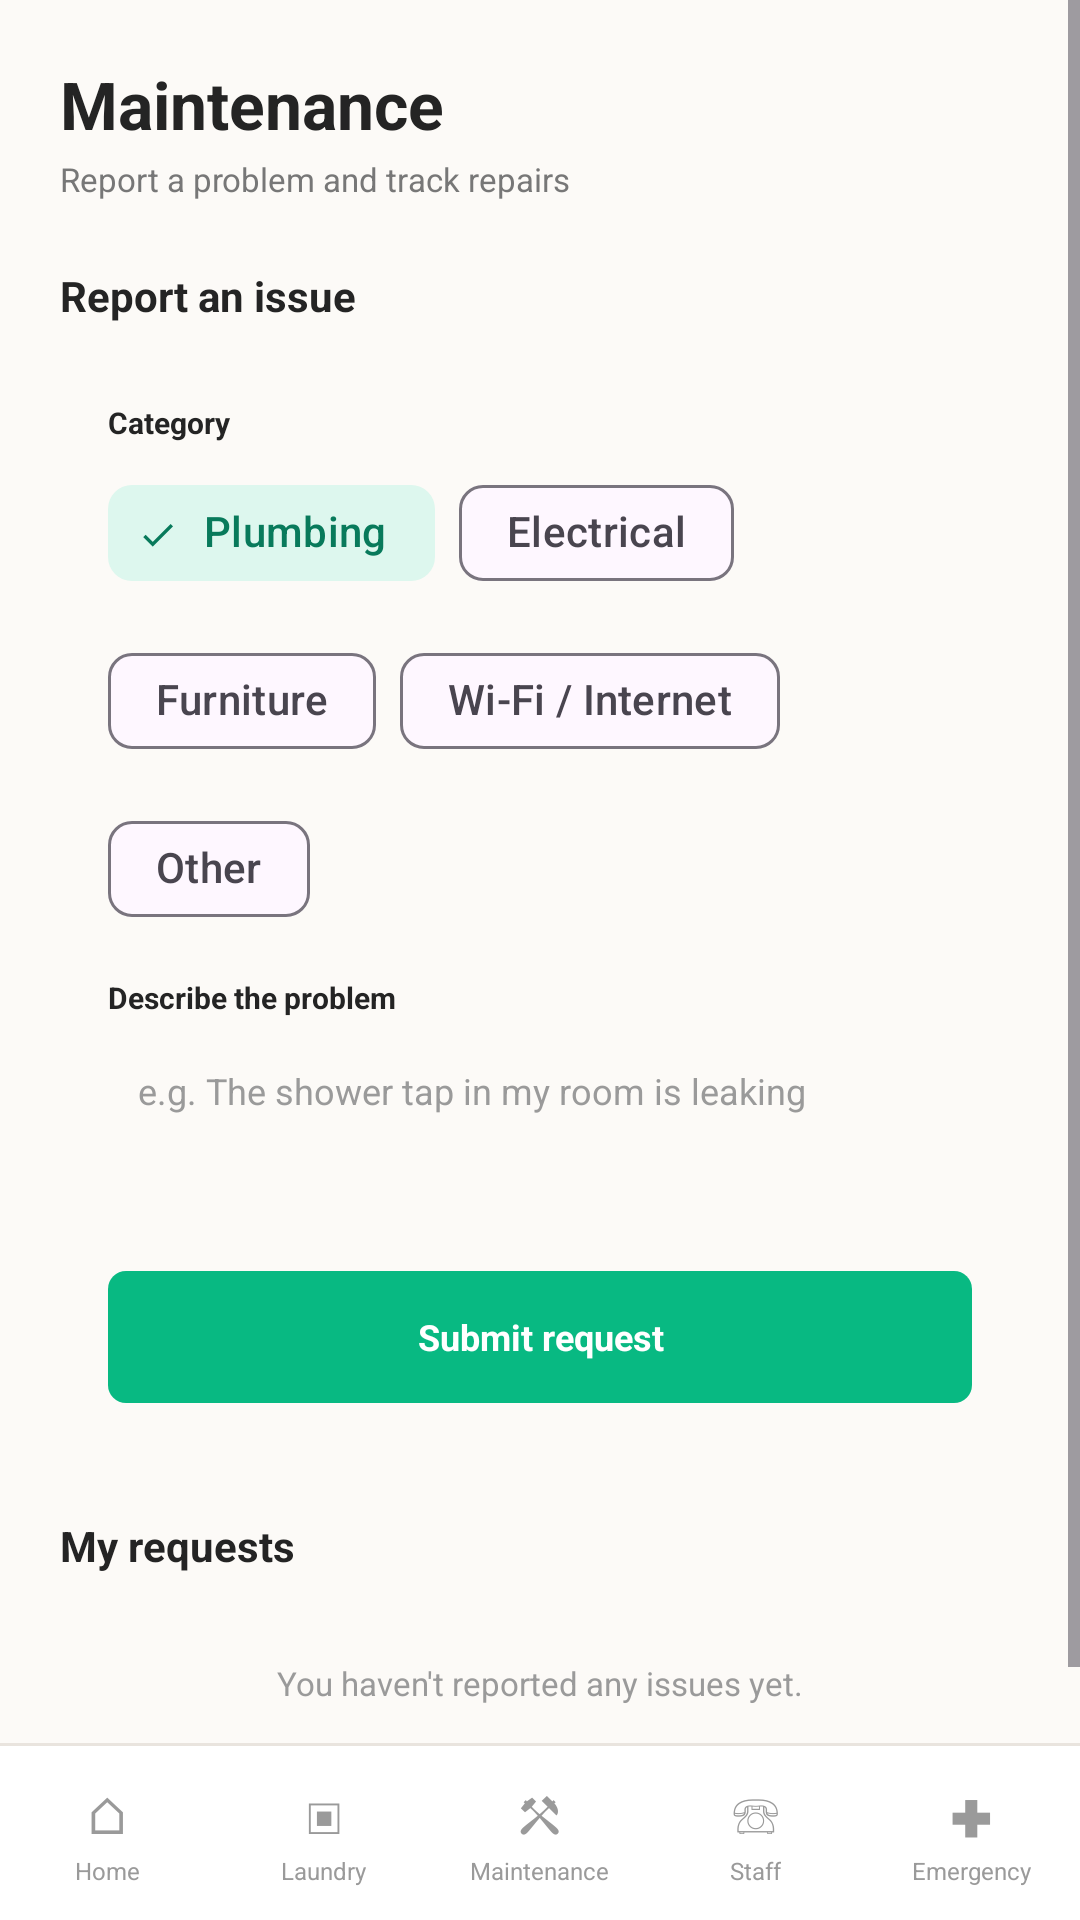

Android layout source for this screen:
<!-- AndroidManifest.xml: application theme Theme.ResCare -->
<!-- res/layout/maintenance.xml -->
<?xml version="1.0" encoding="utf-8"?>
<LinearLayout
    xmlns:android="http://schemas.android.com/apk/res/android"
    xmlns:app="http://schemas.android.com/apk/res-auto"
    android:layout_width="match_parent"
    android:layout_height="match_parent"
    android:orientation="vertical"
    android:background="@color/background">

    <ScrollView
        android:layout_width="match_parent"
        android:layout_height="0dp"
        android:layout_weight="1"
        android:fillViewport="true">

        <LinearLayout
            android:layout_width="match_parent"
            android:layout_height="wrap_content"
            android:orientation="vertical"
            android:padding="20dp">

            <TextView
                style="@style/ScreenTitle"
                android:text="@string/maintenance"/>

            <TextView
                style="@style/ScreenSubtitle"
                android:text="@string/maintenance_subtitle"/>

            

            <TextView
                style="@style/SectionTitle"
                android:text="@string/report_an_issue"/>

            <LinearLayout
                android:layout_width="match_parent"
                android:layout_height="wrap_content"
                android:orientation="vertical"
                android:padding="16dp"
                android:background="@drawable/card_background">

                <TextView
                    style="@style/FieldLabel"
                    android:text="@string/issue_category"/>

                <com.google.android.material.chip.ChipGroup
                    android:id="@+id/categoryGroup"
                    android:layout_width="match_parent"
                    android:layout_height="wrap_content"
                    android:layout_marginTop="6dp"
                    app:singleSelection="true"
                    app:selectionRequired="true"
                    app:checkedChip="@+id/categoryPlumbing">

                    <com.google.android.material.chip.Chip
                        android:id="@+id/categoryPlumbing"
                        style="@style/Widget.Material3.Chip.Filter"
                        android:layout_width="wrap_content"
                        android:layout_height="wrap_content"
                        android:text="@string/category_plumbing"/>

                    <com.google.android.material.chip.Chip
                        android:id="@+id/categoryElectrical"
                        style="@style/Widget.Material3.Chip.Filter"
                        android:layout_width="wrap_content"
                        android:layout_height="wrap_content"
                        android:text="@string/category_electrical"/>

                    <com.google.android.material.chip.Chip
                        android:id="@+id/categoryFurniture"
                        style="@style/Widget.Material3.Chip.Filter"
                        android:layout_width="wrap_content"
                        android:layout_height="wrap_content"
                        android:text="@string/category_furniture"/>

                    <com.google.android.material.chip.Chip
                        android:id="@+id/categoryInternet"
                        style="@style/Widget.Material3.Chip.Filter"
                        android:layout_width="wrap_content"
                        android:layout_height="wrap_content"
                        android:text="@string/category_internet"/>

                    <com.google.android.material.chip.Chip
                        android:id="@+id/categoryOther"
                        style="@style/Widget.Material3.Chip.Filter"
                        android:layout_width="wrap_content"
                        android:layout_height="wrap_content"
                        android:text="@string/category_other"/>

                </com.google.android.material.chip.ChipGroup>

                <TextView
                    style="@style/FieldLabel"
                    android:layout_marginTop="12dp"
                    android:text="@string/issue_description"/>

                <EditText
                    android:id="@+id/issueDescription"
                    android:layout_width="match_parent"
                    android:layout_height="wrap_content"
                    android:layout_marginTop="6dp"
                    android:minLines="3"
                    android:gravity="top|start"
                    android:padding="10dp"
                    android:hint="@string/issue_description_hint"
                    android:inputType="textMultiLine|textCapSentences"
                    android:textSize="12sp"
                    android:textColor="@color/text_primary"
                    android:textColorHint="@color/text_muted"
                    android:background="@drawable/bg_input"/>

                <TextView
                    android:id="@+id/submitRequestButton"
                    style="@style/PrimaryButton"
                    android:layout_marginTop="14dp"
                    android:text="@string/submit_request"/>

            </LinearLayout>

            

            <TextView
                style="@style/SectionTitle"
                android:text="@string/my_requests"/>

            <LinearLayout
                android:id="@+id/requestsContainer"
                style="@style/ListCard">

                <TextView
                    android:id="@+id/noRequestsText"
                    style="@style/EmptyText"
                    android:text="@string/no_requests"/>

            </LinearLayout>

        </LinearLayout>

    </ScrollView>

    <include layout="@layout/bottom_nav"/>

</LinearLayout>
<!-- res/layout/bottom_nav.xml (included above) -->
<?xml version="1.0" encoding="utf-8"?>
<LinearLayout xmlns:android="http://schemas.android.com/apk/res/android"
    android:id="@+id/bottomNav"
    android:layout_width="match_parent"
    android:layout_height="wrap_content"
    android:orientation="vertical"
    android:background="@color/surface">

    <View
        android:layout_width="match_parent"
        android:layout_height="1dp"
        android:background="@color/border" />

    <LinearLayout
        android:layout_width="match_parent"
        android:layout_height="58dp"
        android:orientation="horizontal">

        <LinearLayout
            android:id="@+id/navHome"
            style="@style/NavItem">

            <TextView style="@style/NavIcon" android:text="⌂" />
            <TextView style="@style/NavText" android:text="@string/nav_home" />
        </LinearLayout>

        <LinearLayout
            android:id="@+id/navLaundry"
            style="@style/NavItem">

            <TextView style="@style/NavIcon" android:text="▣" />
            <TextView style="@style/NavText" android:text="@string/laundry" />
        </LinearLayout>

        <LinearLayout
            android:id="@+id/navMaintenance"
            style="@style/NavItem">

            <TextView style="@style/NavIcon" android:text="⚒" />
            <TextView style="@style/NavText" android:text="@string/maintenance" />
        </LinearLayout>

        <LinearLayout
            android:id="@+id/navStaff"
            style="@style/NavItem">

            <TextView style="@style/NavIcon" android:text="☏" />
            <TextView style="@style/NavText" android:text="@string/nav_staff" />
        </LinearLayout>

        <LinearLayout
            android:id="@+id/navEmergency"
            style="@style/NavItem">

            <TextView style="@style/NavIcon" android:text="✚" />
            <TextView style="@style/NavText" android:text="@string/nav_emergency" />
        </LinearLayout>

    </LinearLayout>

</LinearLayout>
<!-- resources referenced by this layout -->
<resources>
  <color name="background">#FCFAF7</color>
  <color name="border">#E9E4DE</color>
  <color name="surface">#FFFFFF</color>
  <color name="text_muted">#9A9A9A</color>
  <color name="text_primary">#242424</color>
  <string name="category_electrical">Electrical</string>
  <string name="category_furniture">Furniture</string>
  <string name="category_internet">Wi-Fi / Internet</string>
  <string name="category_other">Other</string>
  <string name="category_plumbing">Plumbing</string>
  <string name="issue_category">Category</string>
  <string name="issue_description">Describe the problem</string>
  <string name="issue_description_hint">e.g. The shower tap in my room is leaking</string>
  <string name="laundry">Laundry</string>
  <string name="maintenance">Maintenance</string>
  <string name="maintenance_subtitle">Report a problem and track repairs</string>
  <string name="my_requests">My requests</string>
  <string name="nav_emergency">Emergency</string>
  <string name="nav_home">Home</string>
  <string name="nav_staff">Staff</string>
  <string name="no_requests">You haven\'t reported any issues yet.</string>
  <string name="report_an_issue">Report an issue</string>
  <string name="submit_request">Submit request</string>
  <style name="EmptyText">
          <item name="android:layout_width">match_parent</item>
          <item name="android:layout_height">wrap_content</item>
          <item name="android:paddingTop">14dp</item>
          <item name="android:paddingBottom">14dp</item>
          <item name="android:gravity">center</item>
          <item name="android:textSize">11sp</item>
          <item name="android:textColor">@color/text_muted</item>
      </style>
  <style name="FieldLabel">
          <item name="android:layout_width">wrap_content</item>
          <item name="android:layout_height">wrap_content</item>
          <item name="android:textColor">@color/text_primary</item>
          <item name="android:textSize">10sp</item>
          <item name="android:textStyle">bold</item>
      </style>
  <style name="NavIcon">
          <item name="android:layout_width">wrap_content</item>
          <item name="android:layout_height">25dp</item>
          <item name="android:textSize">17sp</item>
          <item name="android:textColor">@color/text_muted</item>
      </style>
  <style name="NavText">
          <item name="android:layout_width">wrap_content</item>
          <item name="android:layout_height">wrap_content</item>
          <item name="android:maxLines">1</item>
          <item name="android:ellipsize">end</item>
          <item name="android:textSize">8sp</item>
          <item name="android:textColor">@color/text_muted</item>
      </style>
  <style name="ScreenSubtitle">
          <item name="android:layout_width">wrap_content</item>
          <item name="android:layout_height">wrap_content</item>
          <item name="android:layout_marginTop">3dp</item>
          <item name="android:textSize">11sp</item>
          <item name="android:textColor">@color/text_secondary</item>
      </style>
  <style name="ScreenTitle">
          <item name="android:layout_width">wrap_content</item>
          <item name="android:layout_height">wrap_content</item>
          <item name="android:textSize">22sp</item>
          <item name="android:textStyle">bold</item>
          <item name="android:textColor">@color/text_primary</item>
      </style>
  <style name="Theme.ResCare" parent="Base.Theme.ResCare" />
  <color name="on_green">#FFFFFF</color>
  <!-- drawable background_button (drawable) -->
  <?xml version="1.0" encoding="utf-8"?>
  <shape xmlns:android="http://schemas.android.com/apk/res/android">
  
      <solid android:color="@color/green"/>
  
      <corners android:radius="6dp"/>
  
  </shape>
  <color name="text_secondary">#777777</color>
  <color name="green">#08B982</color>
  <color name="green_soft">#DDF7EE</color>
  <color name="green_text">#087A5B</color>
</resources>
